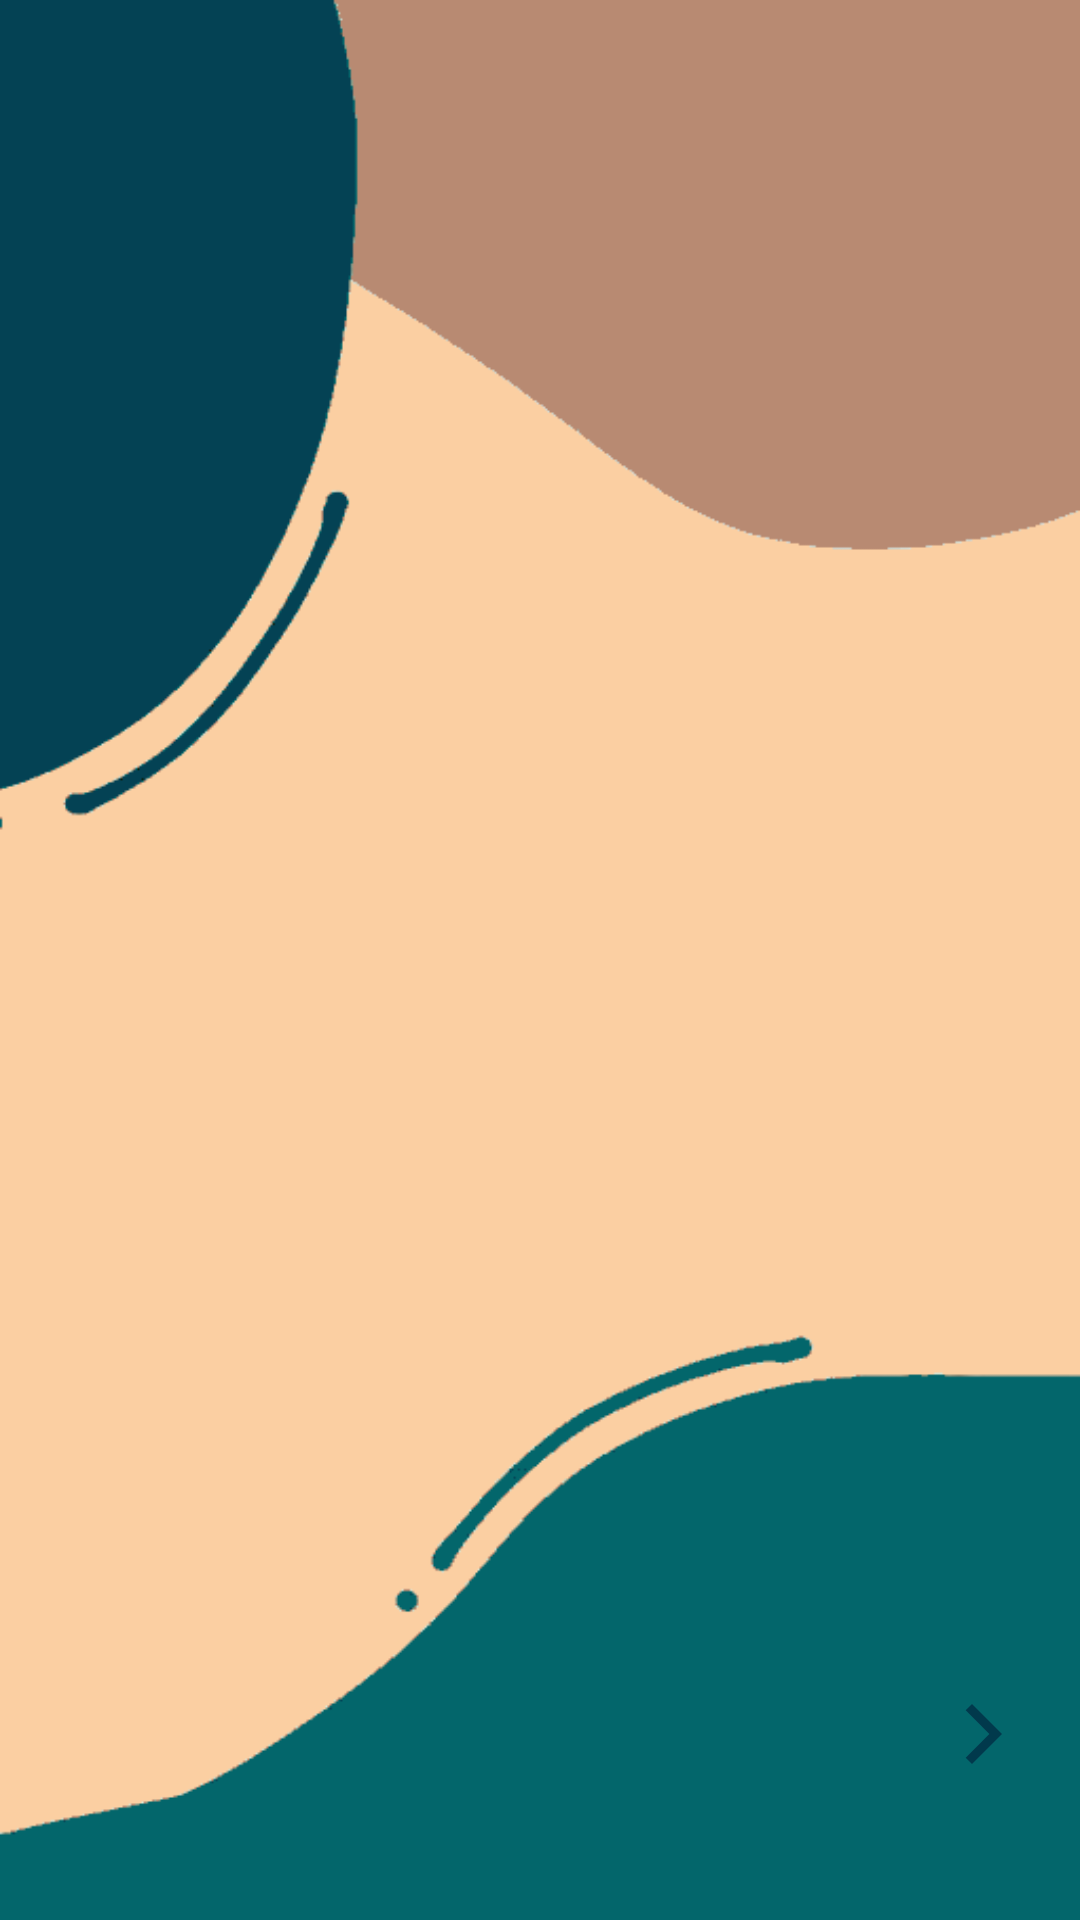

Android layout source for this screen:
<!-- AndroidManifest.xml: application theme Theme.CanvasGalerija -->
<!-- res/layout/activity_guest_on_boarding.xml -->
<?xml version="1.0" encoding="utf-8"?>
<androidx.constraintlayout.widget.ConstraintLayout xmlns:android="http://schemas.android.com/apk/res/android"
    xmlns:app="http://schemas.android.com/apk/res-auto"
    xmlns:tools="http://schemas.android.com/tools"
    android:layout_width="match_parent"
    android:layout_height="match_parent"
    android:padding="20dp"
    tools:context=".activities.GuestOnBoardingActivity"
    android:background="@drawable/wall">


    <androidx.viewpager.widget.ViewPager
        android:id="@+id/slider"
        android:layout_width="match_parent"
        android:layout_height="0dp"
        app:layout_constraintBottom_toTopOf="@+id/relativeLayout1"
        app:layout_constraintEnd_toEndOf="parent"
        app:layout_constraintStart_toStartOf="parent"
        app:layout_constraintTop_toTopOf="parent" />

    <RelativeLayout
        android:id="@+id/relativeLayout1"
        android:layout_width="match_parent"
        android:layout_height="150dp"
        app:layout_constraintBottom_toBottomOf="parent"
        app:layout_constraintEnd_toEndOf="parent"
        app:layout_constraintStart_toStartOf="parent">

        <Button
            android:visibility="invisible"
            android:id="@+id/get_started_btn"
            android:layout_width="match_parent"
            android:layout_height="wrap_content"
            android:padding="10dp"
            android:text="Nastavi"
            android:fontFamily="@font/aclonica"
            android:textStyle="bold"/>

        <LinearLayout
            android:id="@+id/dots"
            android:layout_width="wrap_content"
            android:layout_height="wrap_content"
            android:layout_alignParentBottom="true"
            android:orientation="horizontal"
            android:paddingBottom="20dp" />

        <Button
            android:id="@+id/next_btn"
            android:layout_width="wrap_content"
            android:layout_height="wrap_content"
            android:layout_alignParentRight="true"
            android:layout_alignParentBottom="true"
            android:background="#00000000"
            android:drawableEnd="@drawable/ic_baseline_arrow_forward"
            android:paddingBottom="30dp" />


    </RelativeLayout>

</androidx.constraintlayout.widget.ConstraintLayout>
<!-- resources referenced by this layout -->
<resources>
  <!-- drawable ic_baseline_arrow_forward (drawable) -->
  <vector xmlns:android="http://schemas.android.com/apk/res/android"
      android:width="24dp"
      android:height="24dp"
      android:viewportWidth="24"
      android:viewportHeight="24"
      android:tint="@color/darkblue">
      <path
          android:fillColor="@color/darkblue"
          android:pathData="M5.88,4.12L13.76,12l-7.88,7.88L8,22l10,-10L8,2z"/>
  </vector>
  <!-- drawable wall: png bitmap (drawable, 12723 bytes) -->
  <style name="Theme.CanvasGalerija" parent="Theme.MaterialComponents.DayNight.NoActionBar">
          Primary brand color.
          <item name="colorPrimary">@color/purple_500</item>
          <item name="colorPrimaryVariant">@color/purple_700</item>
          <item name="colorOnPrimary">@color/white</item>
           
          <item name="colorSecondary">@color/teal_200</item>
          <item name="colorSecondaryVariant">@color/teal_700</item>
          <item name="colorOnSecondary">@color/black</item>
          
          <item name="android:statusBarColor" tools:targetApi="l">?attr/colorPrimaryVariant</item>
          
      </style>
  <color name="darkblue">#01394c</color>
  <color name="purple_500">#9ccfc7</color>
  <color name="purple_700">#FF3700B3</color>
  <color name="white">#FFFFFFFF</color>
  <color name="teal_200">#FF03DAC5</color>
  <color name="teal_700">#FF018786</color>
  <color name="black">#FF000000</color>
</resources>
